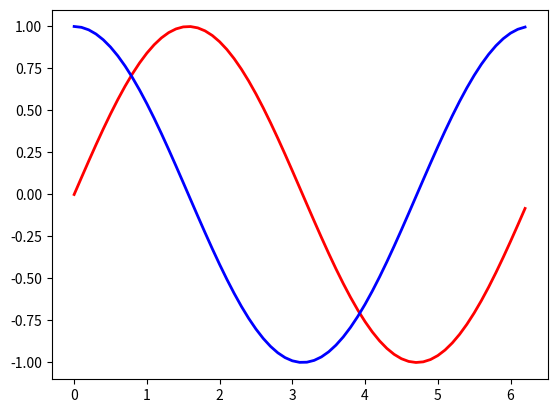

Write Python code to recreate this figure.
# -*- coding: utf-8 -*-
"""
Created on Wed Jun  7 11:19:00 2017

[redacted]
"""

import matplotlib.pyplot as plt
import numpy as np

x = np.arange(0.0, 2*np.pi, 0.1)
y1 = np.sin(x)
y2 = np.cos(x)

plt.plot(x, y1, 'r-', x, y2, 'b-', linewidth = 2)
plt.show()